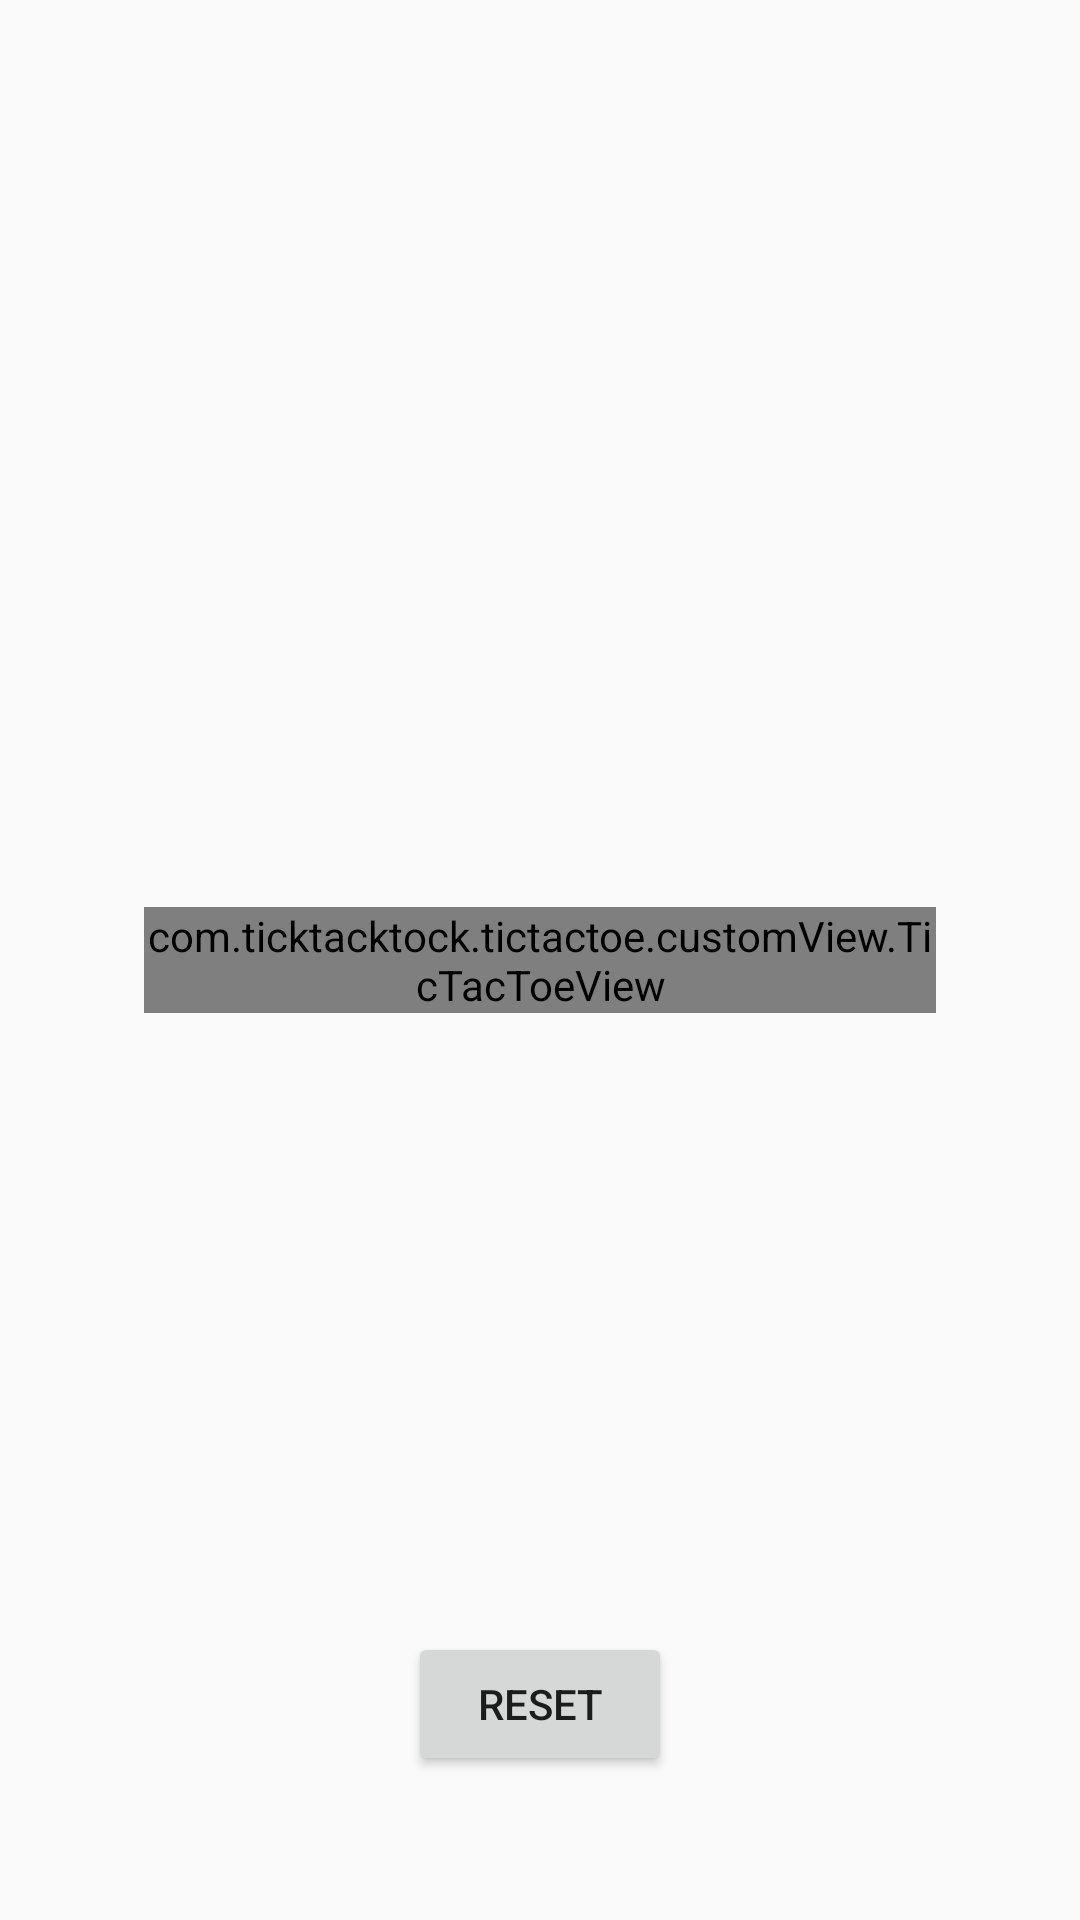

This screen was rendered from an Android layout file. Write that file and the resources it references.
<!-- AndroidManifest.xml: application theme AppTheme -->
<!-- res/layout/content_main.xml -->
<?xml version="1.0" encoding="utf-8"?>
<FrameLayout
    xmlns:android="http://schemas.android.com/apk/res/android"
    android:layout_width="match_parent"
    android:layout_height="match_parent"
    >

    <com.ticktacktock.tictactoe.customView.TicTacToeView
        android:id="@+id/ticTacToeView"
        android:layout_width="match_parent"
        android:layout_height="wrap_content"
        android:layout_gravity="center"
        android:layout_margin="48dp"
        />

    <Button
        android:id="@+id/resetButton"
        android:layout_width="wrap_content"
        android:layout_height="wrap_content"
        android:layout_gravity="bottom|center"
        android:layout_marginBottom="48dp"
        android:text="Reset"
        android:visibility="visible"
        />

</FrameLayout>
<!-- resources referenced by this layout -->
<resources>
  <style name="AppTheme" parent="Theme.AppCompat.Light.DarkActionBar">
          
          <item name="colorPrimary">@color/colorPrimary</item>
          <item name="colorPrimaryDark">@color/colorPrimaryDark</item>
          <item name="colorAccent">@color/colorAccent</item>
      </style>
  <!-- not gathered from this repository: default colours our renderer supplied (Android Studio template values) -->
  <color name="colorPrimary">#FF6200EE</color>
  <color name="colorPrimaryDark">#FF3700B3</color>
  <color name="colorAccent">#FF03DAC5</color>
</resources>
